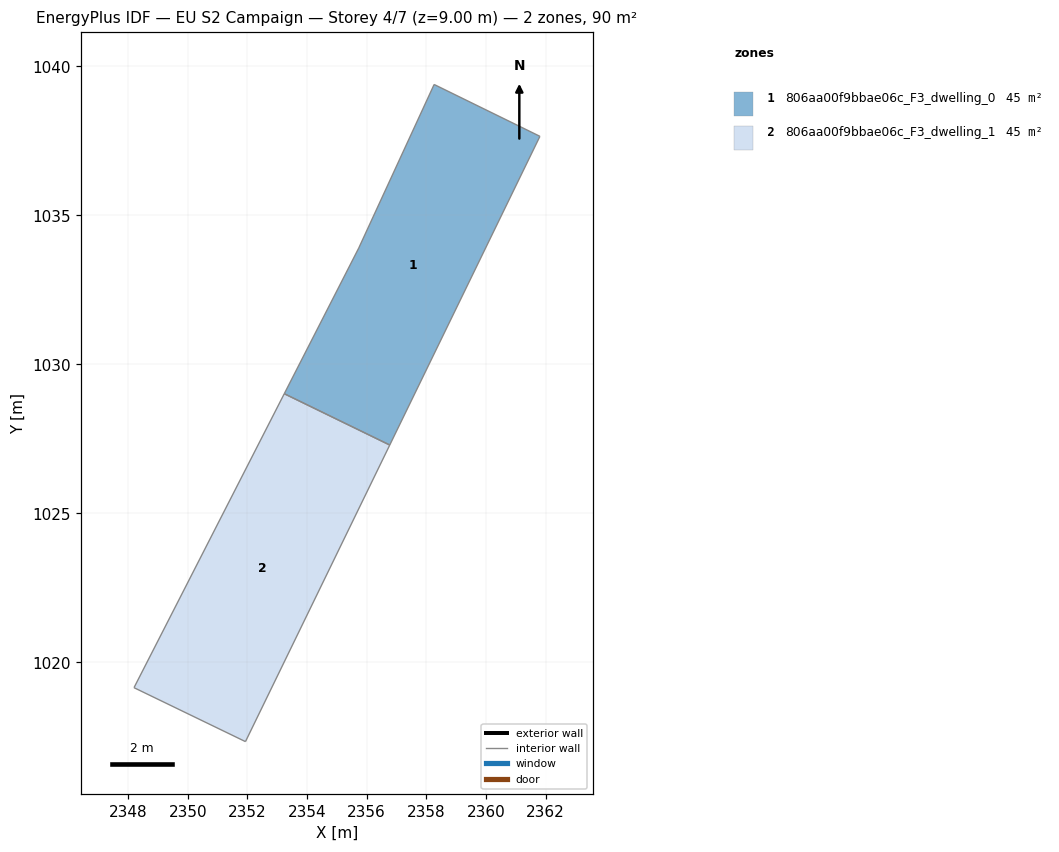
=== STOREY PLAN SPEC (per zone: floor XY polygon, exterior-wall plan segments, windows/doors) ===
zone 1: 806aa00f9bbae06c_F3_dwelling_0  (44.8 m²)
  floor: (2361.81, 1037.65) (2356.77, 1027.29) (2353.23, 1029.01) (2355.73, 1033.90) (2358.26, 1039.39)
  interior walls: 5
zone 2: 806aa00f9bbae06c_F3_dwelling_1  (44.8 m²)
  floor: (2356.77, 1027.29) (2351.93, 1017.34) (2348.19, 1019.15) (2353.23, 1029.01)
  interior walls: 4

=== DERIVED (storey summary) ===
Building: EU S2 Campaign
Storey: 4 of 7  (floor level z = 9.00 m)
Storey gross floor area: 89.6 m²
Zones on this storey: 2
  - 806aa00f9bbae06c_F3_dwelling_0: floor 44.8 m²
  - 806aa00f9bbae06c_F3_dwelling_1: floor 44.8 m²
Zone adjacency: (none detected)